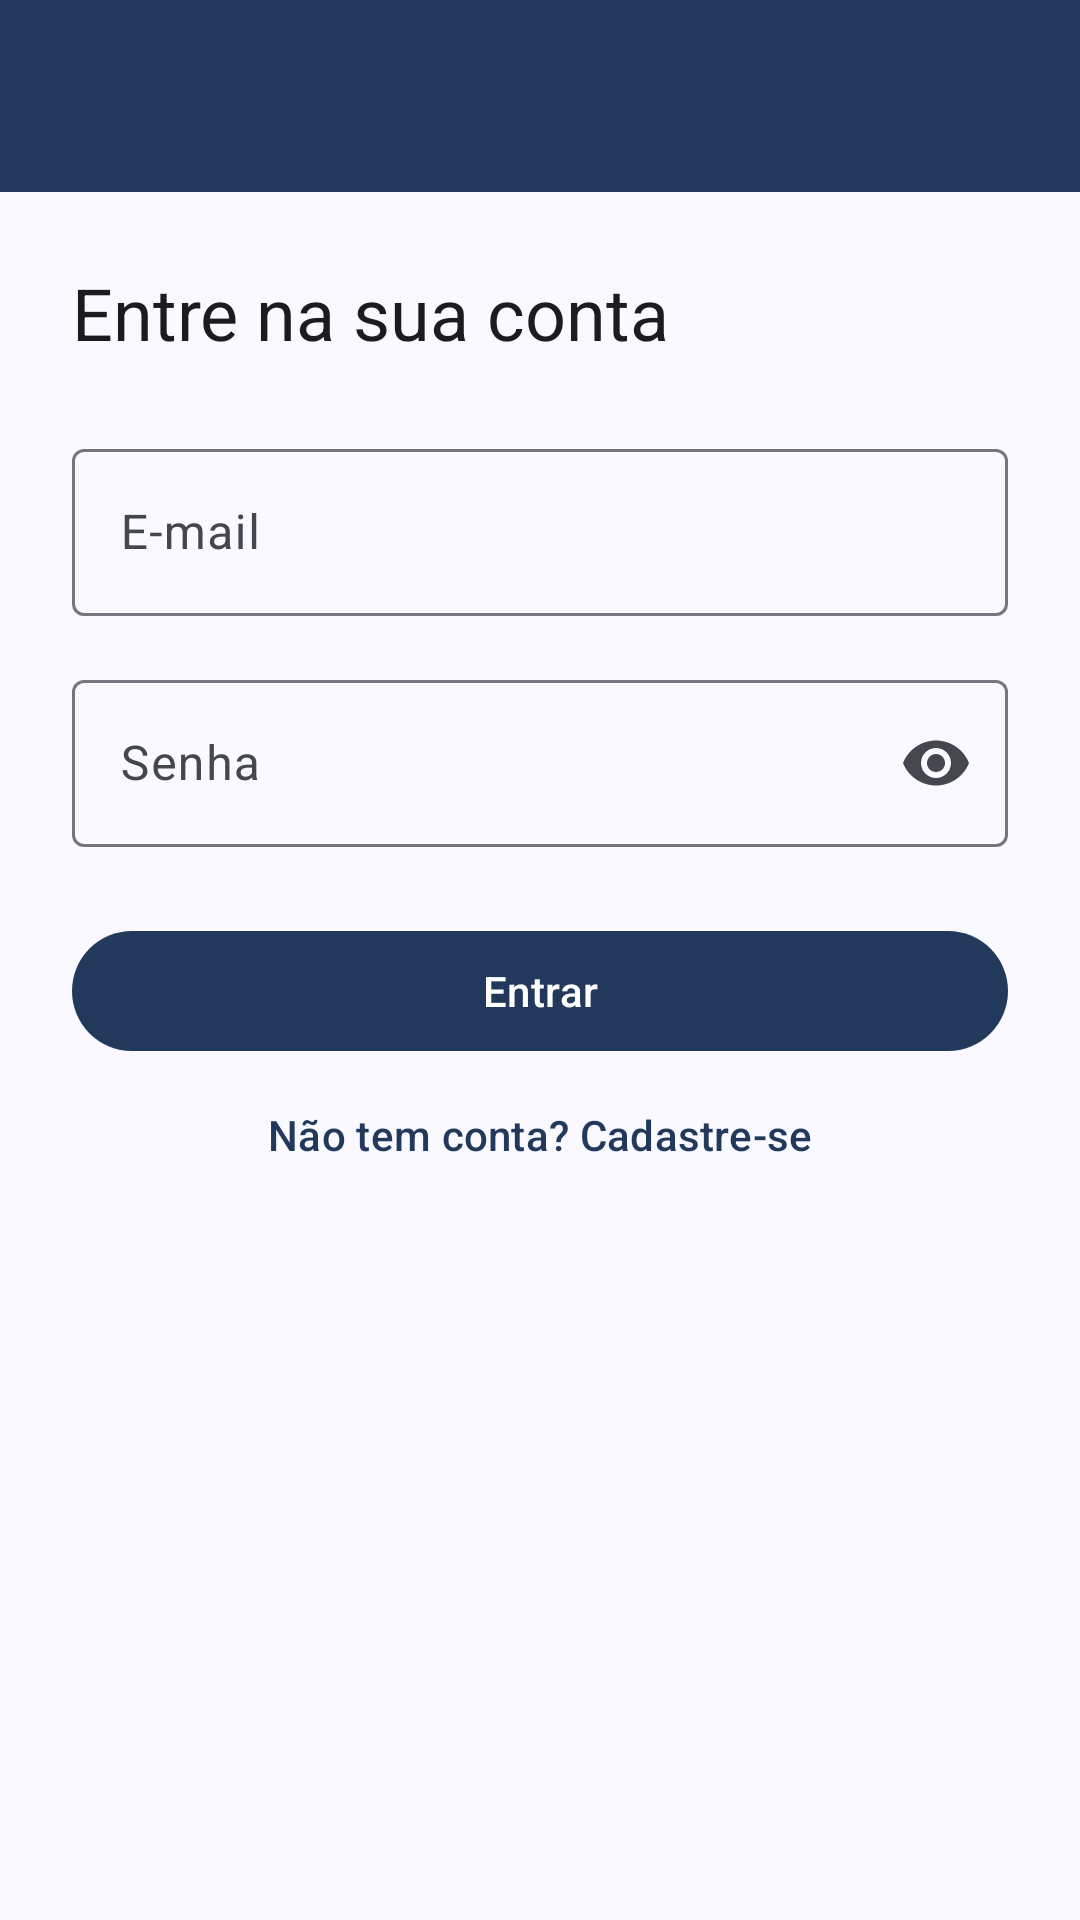

Write the Android layout XML for this screen, with the resource values it uses.
<!-- AndroidManifest.xml: application theme Theme.Rekly -->
<!-- res/layout/activity_login.xml -->
<?xml version="1.0" encoding="utf-8"?>
<LinearLayout xmlns:android="http://schemas.android.com/apk/res/android"
    xmlns:app="http://schemas.android.com/apk/res-auto"
    xmlns:tools="http://schemas.android.com/tools"
    android:layout_width="match_parent"
    android:layout_height="match_parent"
    android:orientation="vertical"
    tools:context=".ui.auth.LoginActivity">

    <include
        android:id="@+id/toolbar"
        layout="@layout/layout_toolbar" />

    <ScrollView
        android:layout_width="match_parent"
        android:layout_height="0dp"
        android:layout_weight="1"
        android:fillViewport="true">

        <LinearLayout
            android:layout_width="match_parent"
            android:layout_height="wrap_content"
            android:orientation="vertical"
            android:padding="@dimen/spacing_large">

            <TextView
                android:layout_width="wrap_content"
                android:layout_height="wrap_content"
                android:layout_marginBottom="@dimen/spacing_large"
                android:text="@string/login_heading"
                android:textAppearance="?attr/textAppearanceHeadlineSmall" />

            <com.google.android.material.textfield.TextInputLayout
                android:id="@+id/emailLayout"
                android:layout_width="match_parent"
                android:layout_height="wrap_content"
                android:hint="@string/label_email">

                <com.google.android.material.textfield.TextInputEditText
                    android:id="@+id/emailInput"
                    android:layout_width="match_parent"
                    android:layout_height="wrap_content"
                    android:autofillHints="emailAddress"
                    android:inputType="textEmailAddress" />
            </com.google.android.material.textfield.TextInputLayout>

            <com.google.android.material.textfield.TextInputLayout
                android:id="@+id/passwordLayout"
                android:layout_width="match_parent"
                android:layout_height="wrap_content"
                android:layout_marginTop="@dimen/spacing_medium"
                android:hint="@string/label_password"
                app:endIconMode="password_toggle">

                <com.google.android.material.textfield.TextInputEditText
                    android:id="@+id/passwordInput"
                    android:layout_width="match_parent"
                    android:layout_height="wrap_content"
                    android:autofillHints="password"
                    android:inputType="textPassword" />
            </com.google.android.material.textfield.TextInputLayout>

            <TextView
                android:id="@+id/credentialsErrorText"
                android:layout_width="wrap_content"
                android:layout_height="wrap_content"
                android:layout_marginTop="@dimen/spacing_small"
                android:textAppearance="?attr/textAppearanceBodyMedium"
                android:textColor="?attr/colorError"
                android:visibility="gone" />

            <com.google.android.material.button.MaterialButton
                android:id="@+id/loginButton"
                android:layout_width="match_parent"
                android:layout_height="wrap_content"
                android:layout_marginTop="@dimen/spacing_large"
                android:text="@string/action_login" />

            <com.google.android.material.button.MaterialButton
                android:id="@+id/goToSignUpButton"
                style="?attr/borderlessButtonStyle"
                android:layout_width="match_parent"
                android:layout_height="wrap_content"
                android:text="@string/action_go_to_sign_up" />
        </LinearLayout>
    </ScrollView>
</LinearLayout>
<!-- res/layout/layout_toolbar.xml (included above) -->
<?xml version="1.0" encoding="utf-8"?>
<com.google.android.material.appbar.MaterialToolbar xmlns:android="http://schemas.android.com/apk/res/android"
    xmlns:app="http://schemas.android.com/apk/res-auto"
    android:layout_width="match_parent"
    android:layout_height="wrap_content"
    android:minHeight="?attr/actionBarSize"
    android:background="@color/toolbar_background"
    app:navigationIconTint="@color/toolbar_content"
    app:titleTextColor="@color/toolbar_content" />
<!-- resources referenced by this layout -->
<resources>
  <color name="toolbar_background">#23395B</color>
  <color name="toolbar_content">#FFFFFF</color>
  <dimen name="spacing_large">24dp</dimen>
  <dimen name="spacing_medium">16dp</dimen>
  <dimen name="spacing_small">8dp</dimen>
  <string name="action_go_to_sign_up">Não tem conta? Cadastre-se</string>
  <string name="action_login">Entrar</string>
  <string name="label_email">E-mail</string>
  <string name="label_password">Senha</string>
  <string name="login_heading">Entre na sua conta</string>
  <style name="Theme.Rekly" parent="Base.Theme.Rekly" />
  <color name="md_theme_primary">#23395B</color>
  <color name="md_theme_onPrimary">#FFFFFF</color>
  <color name="md_theme_primaryContainer">#D6E3FF</color>
  <color name="md_theme_onPrimaryContainer">#0D1D33</color>
  <color name="md_theme_secondary">#565F71</color>
  <color name="md_theme_onSecondary">#FFFFFF</color>
  <color name="md_theme_secondaryContainer">#DAE2F9</color>
  <color name="md_theme_onSecondaryContainer">#131C2B</color>
  <color name="md_theme_tertiary">#705575</color>
  <color name="md_theme_onTertiary">#FFFFFF</color>
  <color name="md_theme_tertiaryContainer">#FAD8FD</color>
  <color name="md_theme_onTertiaryContainer">#28132E</color>
  <color name="md_theme_error">#BA1A1A</color>
  <color name="md_theme_onError">#FFFFFF</color>
  <color name="md_theme_errorContainer">#FFDAD6</color>
  <color name="md_theme_onErrorContainer">#410002</color>
  <color name="md_theme_background">#F9F9FF</color>
  <color name="md_theme_onBackground">#1A1C20</color>
  <color name="md_theme_surface">#F9F9FF</color>
  <color name="md_theme_onSurface">#1A1C20</color>
  <color name="md_theme_surfaceVariant">#E0E2EC</color>
  <color name="md_theme_onSurfaceVariant">#44474E</color>
  <color name="md_theme_outline">#74777F</color>
  <color name="md_theme_outlineVariant">#C4C6D0</color>
  <color name="md_theme_inverseSurface">#2E3036</color>
  <color name="md_theme_inverseOnSurface">#F0F0F7</color>
  <color name="md_theme_inversePrimary">#B0C6EC</color>
  <color name="md_theme_surfaceDim">#D9D9E0</color>
  <color name="md_theme_surfaceBright">#F9F9FF</color>
  <color name="md_theme_surfaceContainerLowest">#FFFFFF</color>
  <color name="md_theme_surfaceContainerLow">#F3F3FA</color>
  <color name="md_theme_surfaceContainer">#EDEDF4</color>
  <color name="md_theme_surfaceContainerHigh">#E8E7EF</color>
  <color name="md_theme_surfaceContainerHighest">#E2E2E9</color>
</resources>
